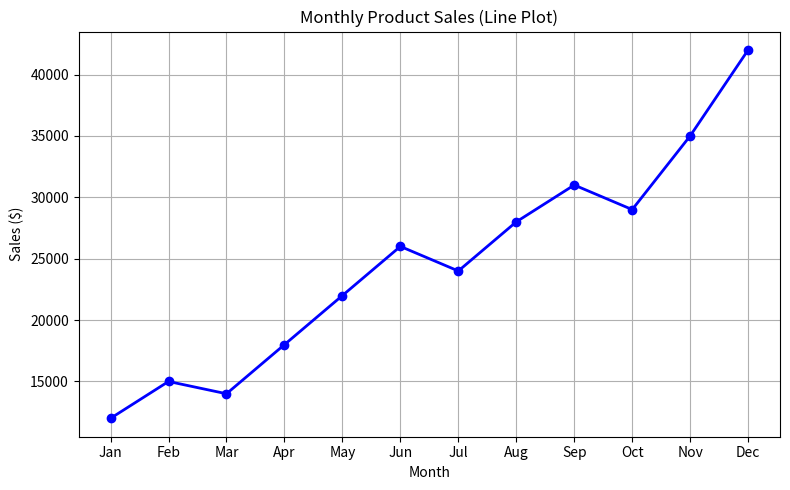

Reproduce this figure in Python. (Note: this script raises an exception after producing the figure.)
# Experiment 11: Product Sales Visualization
# Description: Visualize monthly sales data of products using Matplotlib 
#              (Line Plot, Scatter Plot, and Bar Plot).

import matplotlib.pyplot as plt

# Monthly Sales Data
months = ["Jan", "Feb", "Mar", "Apr", "May", "Jun", "Jul", "Aug", "Sep", "Oct", "Nov", "Dec"]
sales = [12000, 15000, 14000, 18000, 22000, 26000, 24000, 28000, 31000, 29000, 35000, 42000]

print("Monthly Sales Data:")
for m, s in zip(months, sales):
    print(f"{m}: ${s}")

# 1. Line Plot
plt.figure(figsize=(8, 5))
plt.plot(months, sales, marker='o', color='blue', linestyle='-', linewidth=2)
plt.title("Monthly Product Sales (Line Plot)")
plt.xlabel("Month")
plt.ylabel("Sales ($)")
plt.grid(True)
plt.tight_layout()
plt.savefig("outputs/experiment 11_line_plot.png")
plt.close()

# 2. Scatter Plot
plt.figure(figsize=(8, 5))
plt.scatter(months, sales, color='red', s=80)
plt.title("Monthly Product Sales (Scatter Plot)")
plt.xlabel("Month")
plt.ylabel("Sales ($)")
plt.grid(True)
plt.tight_layout()
plt.savefig("outputs/experiment 11_scatter_plot.png")
plt.close()

# 3. Bar Plot
plt.figure(figsize=(8, 5))
plt.bar(months, sales, color='teal', edgecolor='black')
plt.title("Monthly Product Sales (Bar Plot)")
plt.xlabel("Month")
plt.ylabel("Sales ($)")
plt.grid(axis='y')
plt.tight_layout()
plt.savefig("outputs/experiment 11_bar_plot.png")
plt.close()

print("\nPlots saved to outputs folder: Line Plot, Scatter Plot, and Bar Plot.")
